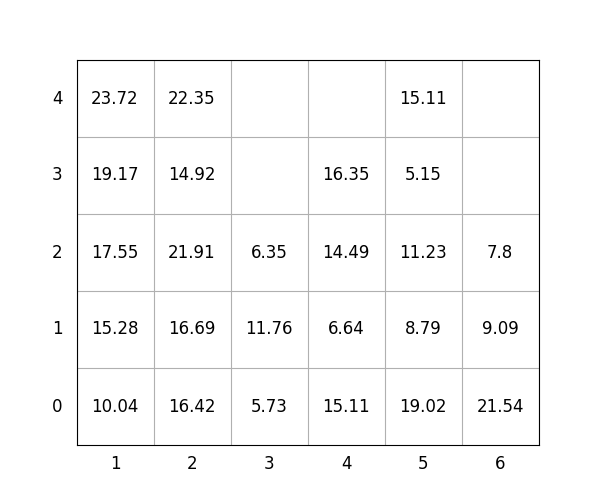

Values plotted in this chart, from the file beside it:
idx, loc_x, loc_y, loc_z, weight, group, score, seq, reloc, size(ft)
1, 4, 0, 0, 15.11, 1, 115.1, 0, 0, 20
2, 6, 0, 0, 21.54, 0, 21.54, 0, 0, 20
3, 3, 0, 0, 5.73, 1, 105.7, 0, 0, 20
4, 2, 0, 0, 16.42, 1, 116.4, 0, 0, 20
5, 2, 0, 1, 16.69, 1, 116.7, 0, 0, 20
6, 5, 0, 0, 19.02, 0, 19.02, 0, 1.0, 20
7, 2, 0, 2, 21.91, 2, 221.9, 0, 0, 20
8, 6, 0, 1, 9.09, 2, 209.1, 1, 0, 20
9, 1, 0, 0, 10.04, 0, 10.04, 2, 0, 20
10, 2, 0, 3, 14.92, 3, 314.9, 3, 0, 20
11, 4, 0, 1, 6.64, 2, 206.6, 4, 0, 20
12, 2, 0, 4, 22.35, 3, 322.4, 5, 0, 20
13, 6, 0, 2, 7.8, 3, 307.8, 6, 0, 20
14, 1, 0, 1, 15.28, 0, 15.28, 7, 0, 20
15, 1, 0, 2, 17.55, 0, 17.55, 8, 0, 20
16, 4, 0, 2, 14.49, 2, 214.5, 9, 0, 20
17, 5, 0, 1, 8.79, 0, 8.79, 10, 1.0, 20
18, 1, 0, 3, 19.17, 0, 19.17, 11, 0, 20
19, 5, 0, 2, 11.23, 0, 11.23, 12, 1.0, 20
20, 3, 0, 1, 11.76, 1, 111.8, 13, 0, 20
21, 1, 0, 4, 23.72, 0, 23.72, 14, 0, 20
22, 4, 0, 3, 16.35, 2, 216.3, 15, 0, 20
23, 5, 0, 3, 5.15, 0, 5.15, 16, 1.0, 20
24, 3, 0, 2, 6.35, 2, 206.3, 17, 0, 20
25, 5, 0, 4, 15.11, 0, 15.11, 18, 1.0, 20
